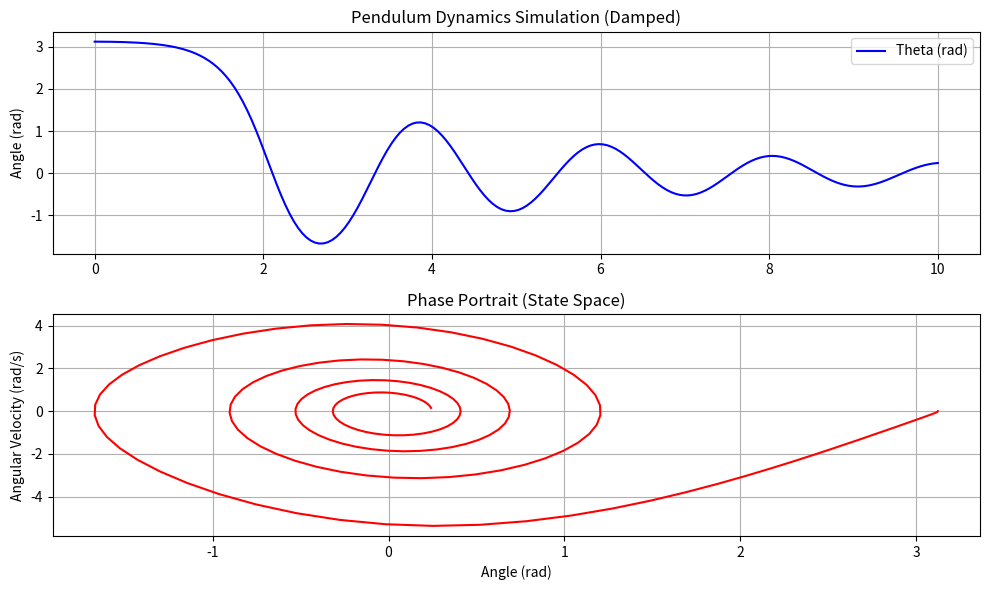

Write Python code to recreate this figure.
import numpy as np
from scipy.integrate import odeint
import matplotlib.pyplot as plt


# 1. 定义系统动力学方程 (导数函数)
def pendulum_dynamics(y, t, g, L, m, b):
    """
    y: 状态向量 [theta, omega]
    t: 时间点
    g, L, m, b: 物理参数
    """
    theta, omega = y

    # 状态方程:
    # d(theta)/dt = omega
    # d(omega)/dt = -(g/L)sin(theta) - (b/(mL^2))omega
    dydt = [omega, -(g / L) * np.sin(theta) - (b / (m * L ** 2)) * omega]

    return dydt


# 2. 设置参数
g = 9.81  # 重力加速度
L = 1.0  # 杆长
m = 1.0  # 质量
b = 0.5  # 阻尼系数 (空气阻力等)

# 3. 初始条件
theta_0 = np.radians(179)  # 初始角度 (接近顶点，测试非线性)
omega_0 = 0.0  # 初始角速度
y0 = [theta_0, omega_0]

# 4. 时间跨度
t = np.linspace(0, 10, 200)  # 模拟 10 秒

# 5. 解微分方程
# odeint 自动使用数值积分方法求解
solution = odeint(pendulum_dynamics, y0, t, args=(g, L, m, b))

# 6. 绘图结果
theta_traj = solution[:, 0]
omega_traj = solution[:, 1]

plt.figure(figsize=(10, 6))

# 子图 1: 角度随时间变化
plt.subplot(2, 1, 1)
plt.plot(t, theta_traj, 'b-', label='Theta (rad)')
plt.title('Pendulum Dynamics Simulation (Damped)')
plt.ylabel('Angle (rad)')
plt.grid(True)
plt.legend()

# 子图 2: 相图 (Phase Portrait) - 速度 vs 角度
plt.subplot(2, 1, 2)
plt.plot(theta_traj, omega_traj, 'r-')
plt.title('Phase Portrait (State Space)')
plt.xlabel('Angle (rad)')
plt.ylabel('Angular Velocity (rad/s)')
plt.grid(True)
plt.tight_layout()

print("仿真完成，请查看绘图窗口。")
#实际运行时请确保环境支持 plt.show()
plt.show()
